Run: headless pygame with SDL's dummy video driver; simulated clock (each Clock.tick advances the game by its frame time, no real sleeping); random seed 0; keys injected as events and as key.get_pressed() state; no mouse input.
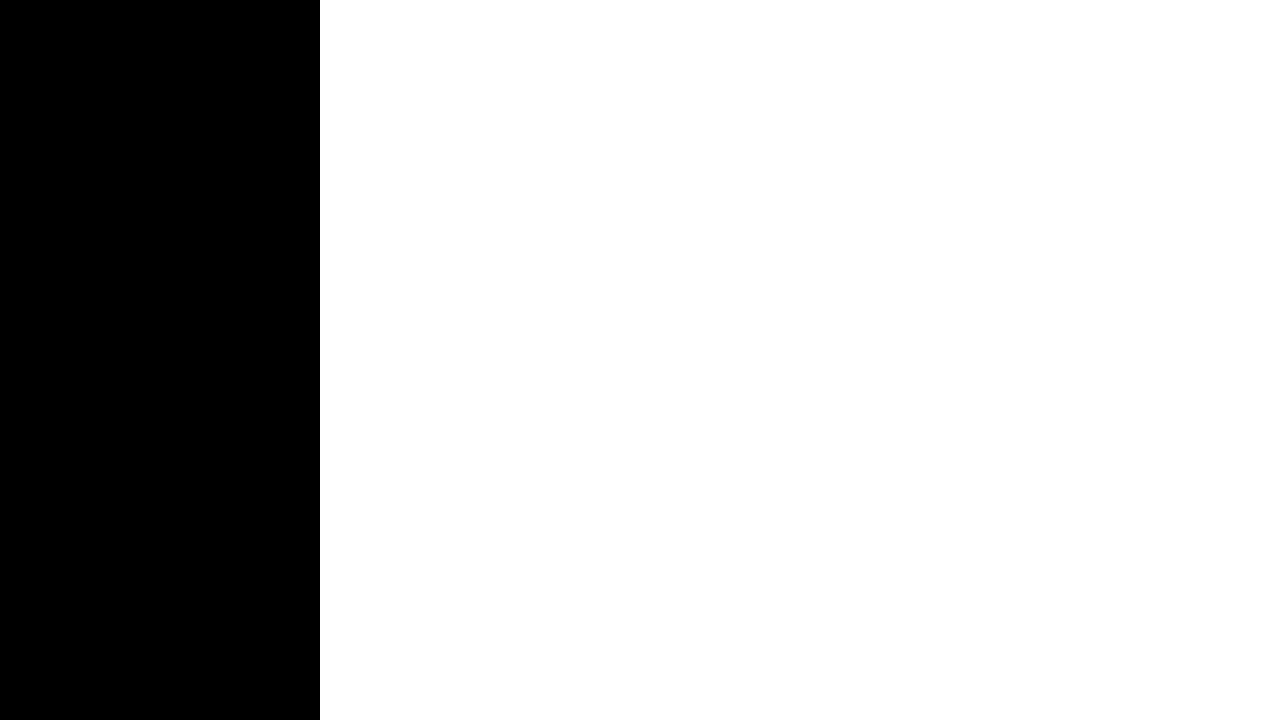
Frame 1 of 4 · flips 1–60 · no input
Frame 2 of 4 · flips 61–180 · tapped SPACE, RETURN · held RIGHT (→), D · screen unchanged from frame 1, image omitted
Frame 3 of 4 · flips 181–300 · held DOWN (↓), S · screen unchanged from frame 2, image omitted
Frame 4 of 4 · flips 301–420 · held LEFT (←), A, UP (↑), W · screen unchanged from frame 3, image omitted

The pygame program that drew these frames:

import pygame as pg

WIDTH = 1280
HEIGHT = 720
FPS = 60

# colors
BLACK = (0, 0, 0)
WHITE = (255, 255, 255)


class App:
    def __init__(self):
        self.running = False
        self.window = None
        self.clock = pg.time.Clock()

    def start(self):
        pg.init()
        pg.font.init()
        self.window = pg.display.set_mode((WIDTH, HEIGHT))
        self.is_running = True

        pg.display.set_caption("Map Maker")

        # canvas
        self.canvas = pg.Surface((3 / 4 * WIDTH, HEIGHT))

    def cleanup(self):
        pg.font.quit()
        pg.quit()

    def render(self):
        # canvas
        self.canvas.fill(WHITE)

        self.window.blit(self.canvas, (WIDTH - self.canvas.get_width(), 0))

    def loop(self):
        pass

    def handle_envent(self, event):
        if event.type == pg.QUIT:
            self.is_running = False

    def execute(self):
        self.start()
        while self.is_running:
            for event in pg.event.get():
                self.handle_envent(event)

            self.window.fill(BLACK)

            self.render()
            self.loop()

            pg.display.flip()
            self.clock.tick(FPS)
        self.cleanup()


def main():
    app = App()
    app.execute()


if __name__ == "__main__":
    main()
